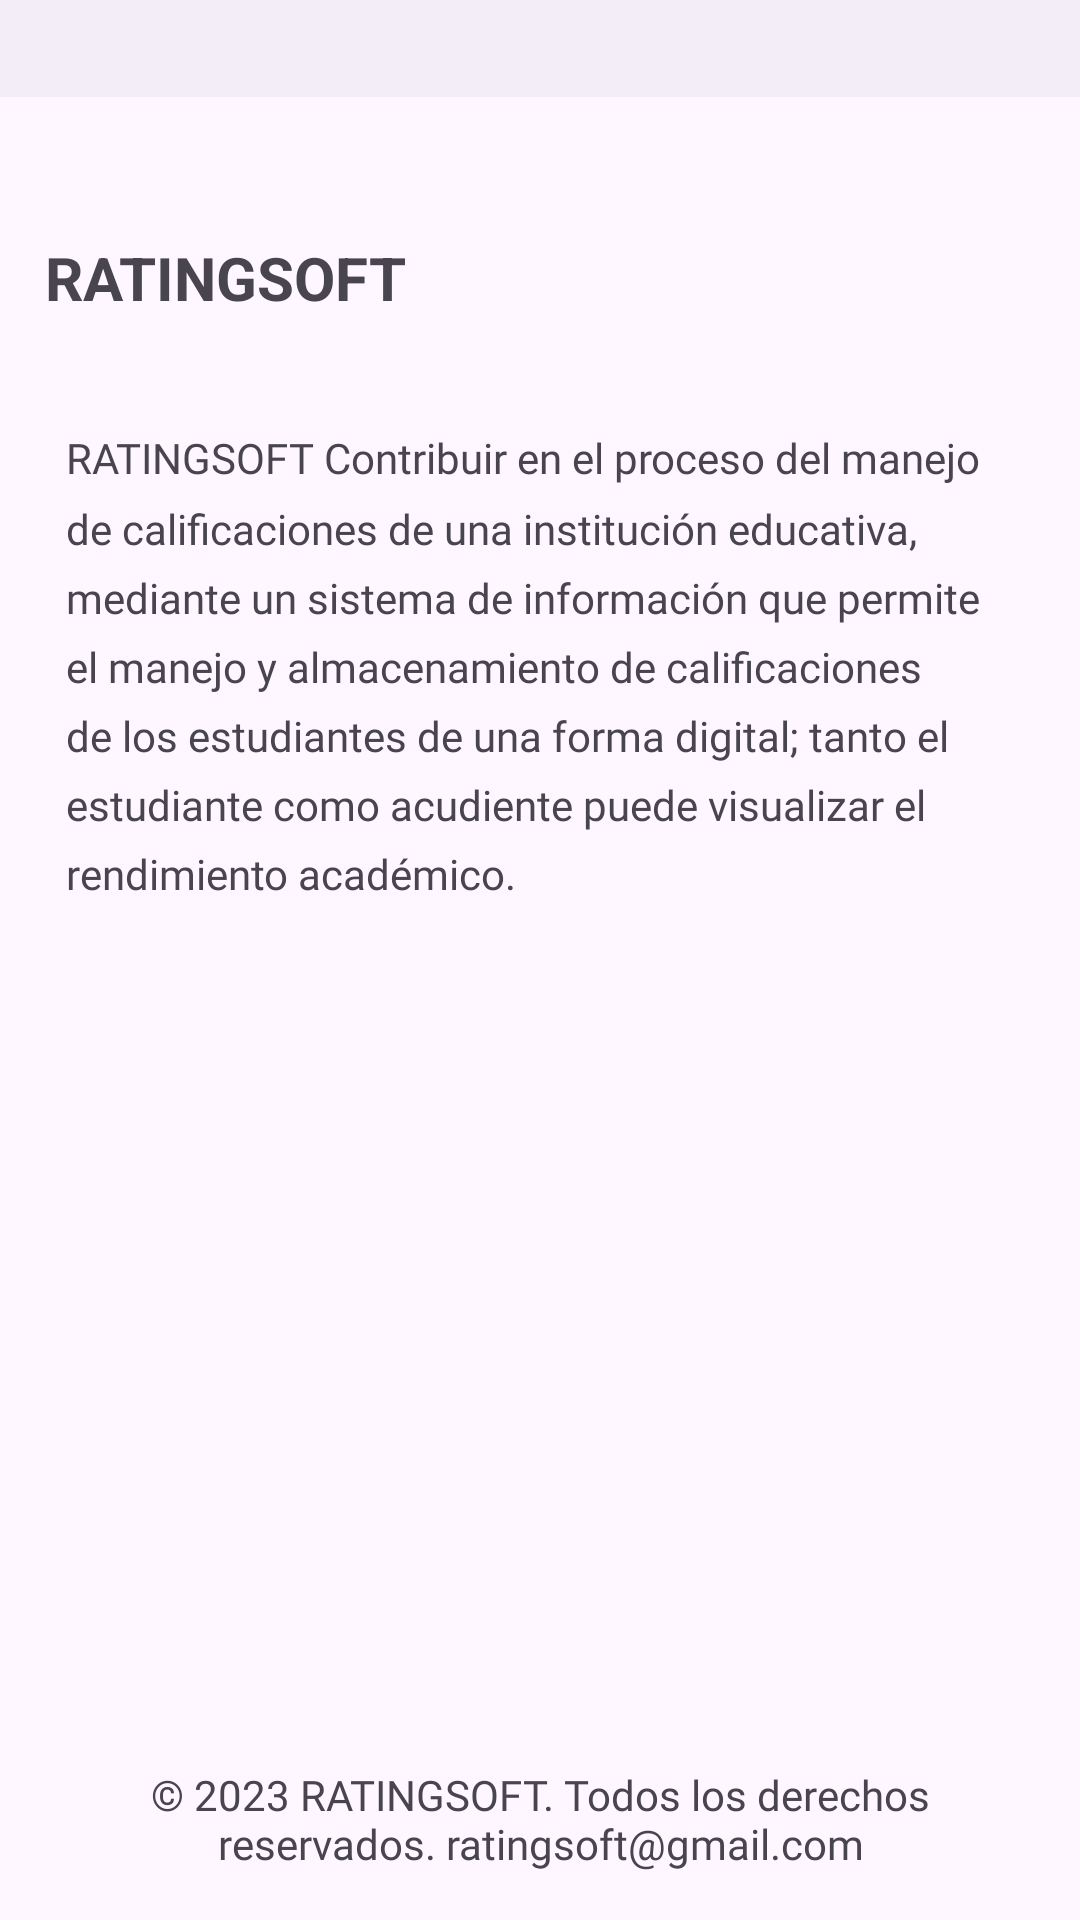

The Android layout XML behind this screen, and the referenced resources:
<!-- AndroidManifest.xml: application theme Theme.AppRatingsoft -->
<!-- res/layout/fragment_home.xml -->
<?xml version="1.0" encoding="utf-8"?>
<androidx.constraintlayout.widget.ConstraintLayout
    xmlns:android="http://schemas.android.com/apk/res/android"
    xmlns:app="http://schemas.android.com/apk/res-auto"
    xmlns:tools="http://schemas.android.com/tools"
    android:layout_width="match_parent"
    android:layout_height="match_parent"
    tools:context=".ui.home.HomeFragment">

    <com.google.android.material.appbar.AppBarLayout
        android:layout_width="match_parent"
        android:layout_height="wrap_content">

        <com.google.android.material.appbar.CollapsingToolbarLayout
            android:layout_width="match_parent"
            android:layout_height="wrap_content"
            app:layout_scrollFlags="scroll|exitUntilCollapsed">



            <com.google.android.material.textview.MaterialTextView
                android:id="@+id/tvTitle"
                android:layout_width="match_parent"
                android:layout_height="wrap_content"
                android:text=""
                android:textSize="24sp"
                android:textStyle="bold"
                android:gravity="center"
                app:layout_collapseMode="pin"/>

        </com.google.android.material.appbar.CollapsingToolbarLayout>
    </com.google.android.material.appbar.AppBarLayout>


    <LinearLayout
        android:id="@+id/llContentMiddle"
        android:layout_width="match_parent"
        android:layout_height="wrap_content"
        android:layout_marginTop="16dp"
        android:orientation="vertical">

        
        <com.google.android.material.textview.MaterialTextView
            android:id="@+id/tvMiddleTitle"
            android:layout_width="wrap_content"
            android:layout_height="wrap_content"
            android:text=""
            android:textSize="20sp"
            android:textStyle="bold"/>

        
        <com.google.android.material.textview.MaterialTextView
            android:id="@+id/tvMiddleDescription"
            android:layout_width="wrap_content"
            android:layout_height="wrap_content"
            android:text=""/>

        
        <ImageView
            android:id="@+id/ivMiddleImage"
            android:layout_width="match_parent"
            android:layout_height="200dp"
            android:layout_marginTop="8dp"
            android:scaleType="centerCrop"
            app:layout_constraintTop_toBottomOf="@id/tvMiddleDescription"/>
    </LinearLayout>

    
    
    <GridLayout
        android:id="@+id/footerGridLayout"
        android:layout_width="match_parent"
        android:layout_height="wrap_content"
        android:columnCount="2"
        android:orientation="horizontal"
        android:padding="16dp"
        android:rowCount="2"
        app:layout_constraintBottom_toBottomOf="parent"
        tools:layout_editor_absoluteX="-16dp">

        



        <TextView
            android:id="@+id/tvCopyright"
            android:layout_width="0dp"
            android:layout_height="wrap_content"

            android:layout_columnWeight="1"
            android:layout_marginTop="16dp"
            android:fontFamily="@font/titulos"
            android:gravity="center"
            android:text="© 2023 RATINGSOFT. Todos los derechos reservados. ratingsoft@gmail.com" />
    </GridLayout>


    
    <LinearLayout
        android:id="@+id/llContentMiddle1"
        android:layout_width="match_parent"
        android:layout_height="wrap_content"
        android:layout_marginTop="64dp"
    android:layout_marginBottom="16dp"
    android:orientation="vertical"
    app:layout_constraintTop_toTopOf="parent"
    app:layout_constraintBottom_toTopOf="@id/footerGridLayout2">

    
    <com.google.android.material.textview.MaterialTextView
        android:id="@+id/tvMiddleTitle1"
        android:layout_width="wrap_content"
        android:layout_height="wrap_content"
        android:text="RATINGSOFT"
        android:padding="15dp"
        android:gravity="center"
        android:textSize="20sp"
        android:textStyle="bold"/>

    
    <com.google.android.material.textview.MaterialTextView
        android:id="@+id/tvMiddleDescription2"
        android:layout_width="wrap_content"
        android:fontFamily="@font/textos"
        android:layout_margin="20dp"
        android:padding="2dp"
        android:layout_height="wrap_content"
        android:lineSpacingMultiplier="1.4"
        android:text="RATINGSOFT Contribuir en el proceso del manejo de calificaciones de una institución educativa, mediante un sistema de información que permite el manejo y almacenamiento de calificaciones de los estudiantes de una forma digital; tanto el estudiante como acudiente puede visualizar el rendimiento académico."/>

    
    <ImageView
        android:id="@+id/ivMiddleImage2"
        android:layout_width="match_parent"
        android:layout_height="200dp"

        android:layout_marginTop="8dp"
        android:scaleType="centerCrop"
        android:src="@drawable/fondo2"/>
</LinearLayout>


    
    <GridLayout
        android:id="@+id/footerGridLayout2"

        android:layout_width="match_parent"
        android:layout_height="wrap_content"
        android:columnCount="2"
        android:rowCount="2"
        android:orientation="horizontal"
        android:padding="16dp"

        app:layout_constraintTop_toBottomOf="@id/llContentMiddle1">





    </GridLayout>

</androidx.constraintlayout.widget.ConstraintLayout>
<!-- resources referenced by this layout -->
<resources>
  <style name="Theme.AppRatingsoft" parent="Base.Theme.AppRatingsoft" />
  <style name="Base.Theme.AppRatingsoft" parent="Theme.Material3.DayNight.NoActionBar">
          
  
          <item name="colorPrimary">@color/Azul</item>
  
      </style>
  <color name="Azul">#17a2b8</color>
</resources>
